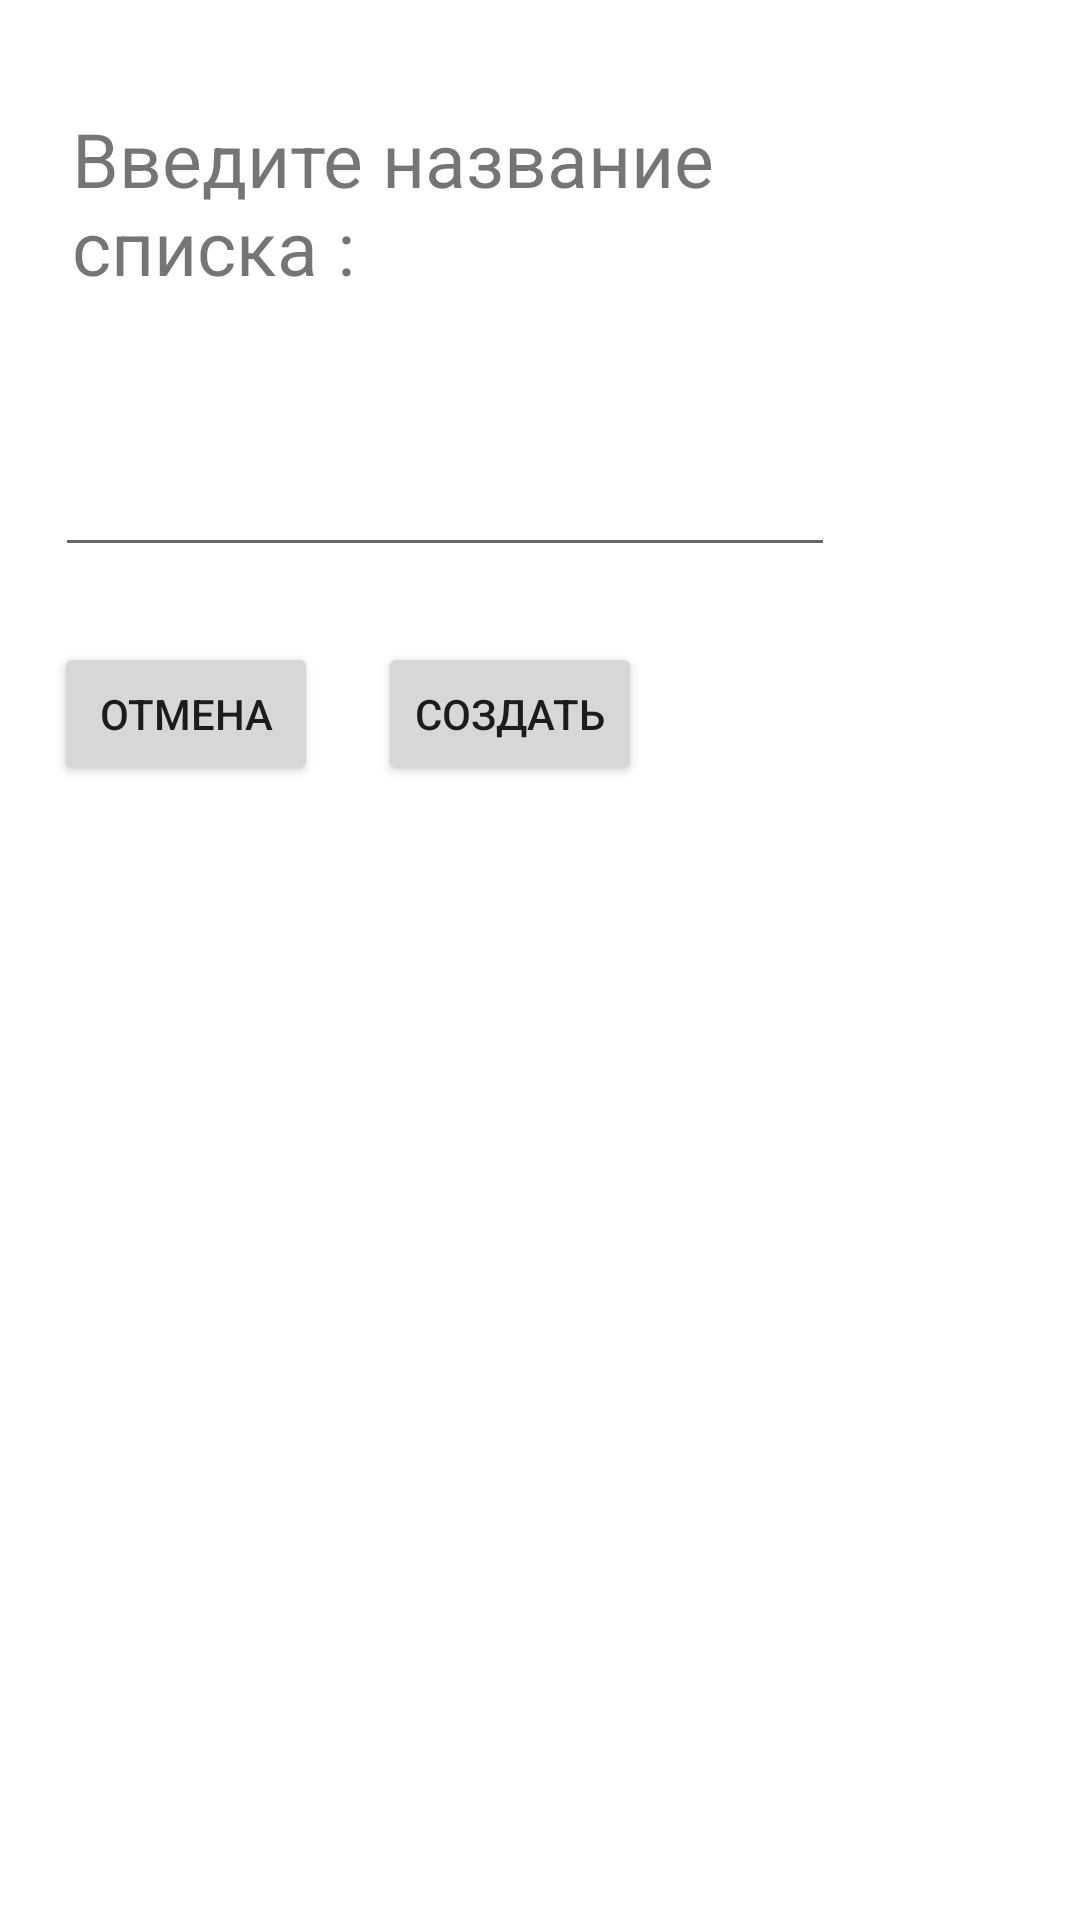

This screen was rendered from an Android layout file. Write that file and the resources it references.
<!-- AndroidManifest.xml: application theme Theme.FindAndLearnApp -->
<!-- res/layout/dialog_creating_new_list.xml -->
<?xml version="1.0" encoding="utf-8"?>
<androidx.constraintlayout.widget.ConstraintLayout xmlns:android="http://schemas.android.com/apk/res/android"
    xmlns:app="http://schemas.android.com/apk/res-auto"
    android:layout_width="match_parent"
    android:layout_height="wrap_content"
    android:padding="18dp">

    <TextView
        android:id="@+id/txtEnter"
        android:layout_width="260dp"
        android:layout_height="wrap_content"
        android:layout_marginStart="6dp"
        android:layout_marginTop="18dp"
        android:text="Введите название списка :"
        android:textSize="25sp"
        app:layout_constraintStart_toStartOf="parent"
        app:layout_constraintTop_toTopOf="parent" />

    <EditText
        android:id="@+id/editTxtEnter"
        android:layout_width="260dp"
        android:layout_height="50dp"
        android:layout_marginTop="40dp"
        android:clipToPadding="false"
        android:paddingTop="16dp"
        android:paddingBottom="16dp"
        app:layout_constraintEnd_toEndOf="parent"
        app:layout_constraintHorizontal_bias="0.007"
        app:layout_constraintStart_toStartOf="parent"
        app:layout_constraintTop_toBottomOf="@+id/txtEnter" />

    <Button
        android:id="@+id/btnCancel"
        android:layout_width="wrap_content"
        android:layout_height="wrap_content"
        android:layout_marginTop="25dp"
        android:text="Отмена"
        app:layout_constraintStart_toStartOf="parent"
        app:layout_constraintTop_toBottomOf="@+id/editTxtEnter" />


    <Button
        android:id="@+id/btnCreateList"
        android:layout_width="wrap_content"
        android:layout_height="wrap_content"
        android:layout_marginStart="20dp"
        android:layout_marginTop="25dp"
        android:text="Создать"
        app:layout_constraintStart_toEndOf="@+id/btnCancel"
        app:layout_constraintTop_toBottomOf="@+id/editTxtEnter" />

</androidx.constraintlayout.widget.ConstraintLayout>
<!-- resources referenced by this layout -->
<resources>
  <style name="Theme.FindAndLearnApp" parent="Theme.MaterialComponents.DayNight.DarkActionBar">
          
          <item name="colorPrimary">@color/purple_500</item>
          <item name="colorPrimaryVariant">@color/purple_700</item>
          <item name="colorOnPrimary">@color/white</item>
          
          <item name="colorSecondary">@color/teal_200</item>
          <item name="colorSecondaryVariant">@color/teal_700</item>
          <item name="colorOnSecondary">@color/black</item>
          
          <item name="android:statusBarColor" tools:targetApi="l">?attr/colorPrimaryVariant</item>
          
      </style>
  <color name="purple_500">#FF6200EE</color>
  <color name="purple_700">#FF3700B3</color>
  <color name="white">#FFFFFFFF</color>
  <color name="teal_200">#FF03DAC5</color>
  <color name="teal_700">#FF018786</color>
  <color name="black">#FF000000</color>
</resources>
